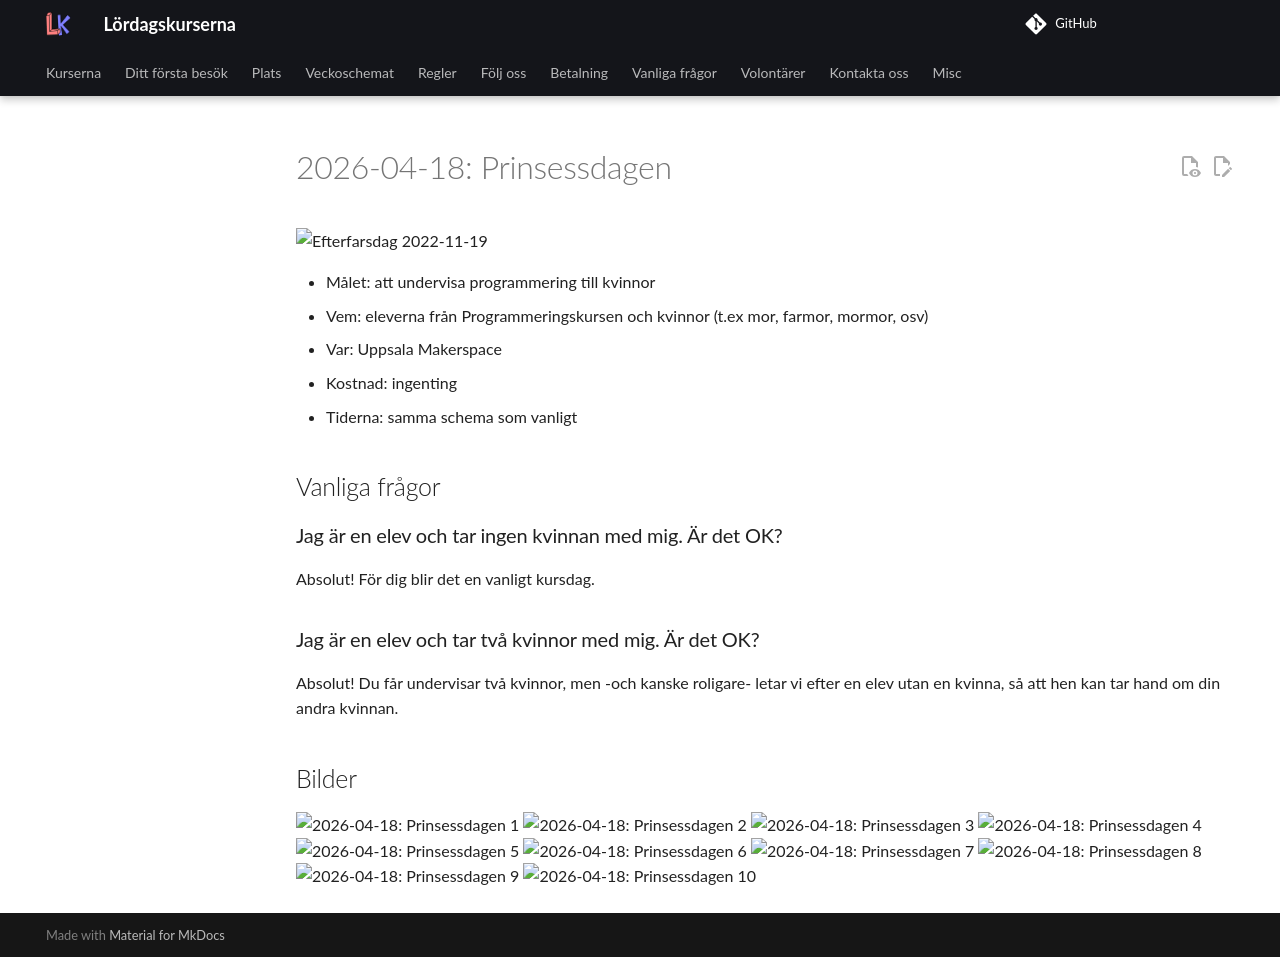

repository: uppsala-makerspace/loerdagskurser · page: verksamheter/20260418_prinsessdagen/index.html · generator: jekyll

# 2026-04-18: Prinsessdagen

![Efterfarsdag 2022-11-19](efterfarsdag_20221119.jpg)

- Målet: att undervisa programmering till kvinnor
- Vem: eleverna från Programmeringskursen och kvinnor
  (t.ex mor, farmor, mormor, osv)
- Var: Uppsala Makerspace
- Kostnad: ingenting
- Tiderna: samma schema som vanligt

## Vanliga frågor

### Jag är en elev och tar ingen kvinnan med mig. Är det OK?

Absolut! För dig blir det en vanligt kursdag.

### Jag är en elev och tar två kvinnor med mig. Är det OK?

Absolut! Du får undervisar två kvinnor, men -och kanske roligare-
letar vi efter en elev utan en kvinna, så att hen kan tar hand om din
andra kvinnan.

## Bilder

![2026-04-18: Prinsessdagen 1](1805f2cc-9cdc-494d-8379-31ab0fd42492.jpeg)
![2026-04-18: Prinsessdagen 2](44541595-46b3-4222-a17e-812f6862fff5.jpeg)
![2026-04-18: Prinsessdagen 3](790393c6-fd1f-4845-ba41-75db46de0c5c.jpeg)
![2026-04-18: Prinsessdagen 4](8da1d9f0-e8c4-40d7-8eff-26ea6a97b000.jpeg)
![2026-04-18: Prinsessdagen 5](94ae956e-eb20-4052-970f-a5565ae2e430.jpeg)
![2026-04-18: Prinsessdagen 6](a86a7163-229b-4ae9-be3b-0fbdd087db91.jpeg)
![2026-04-18: Prinsessdagen 7](bb3fcdcf-f77a-49c2-8bfa-c7e86c0d13e9.jpeg)
![2026-04-18: Prinsessdagen 8](c5220370-1f35-4bed-b85c-bb2304d0af36.jpeg)
![2026-04-18: Prinsessdagen 9](dc34fd40-6e04-47f8-9c7b-d6ba5bd44b76.jpeg)
![2026-04-18: Prinsessdagen 10](fbe57797-9756-46b4-bfb0-dbdb364040b2.jpeg)
